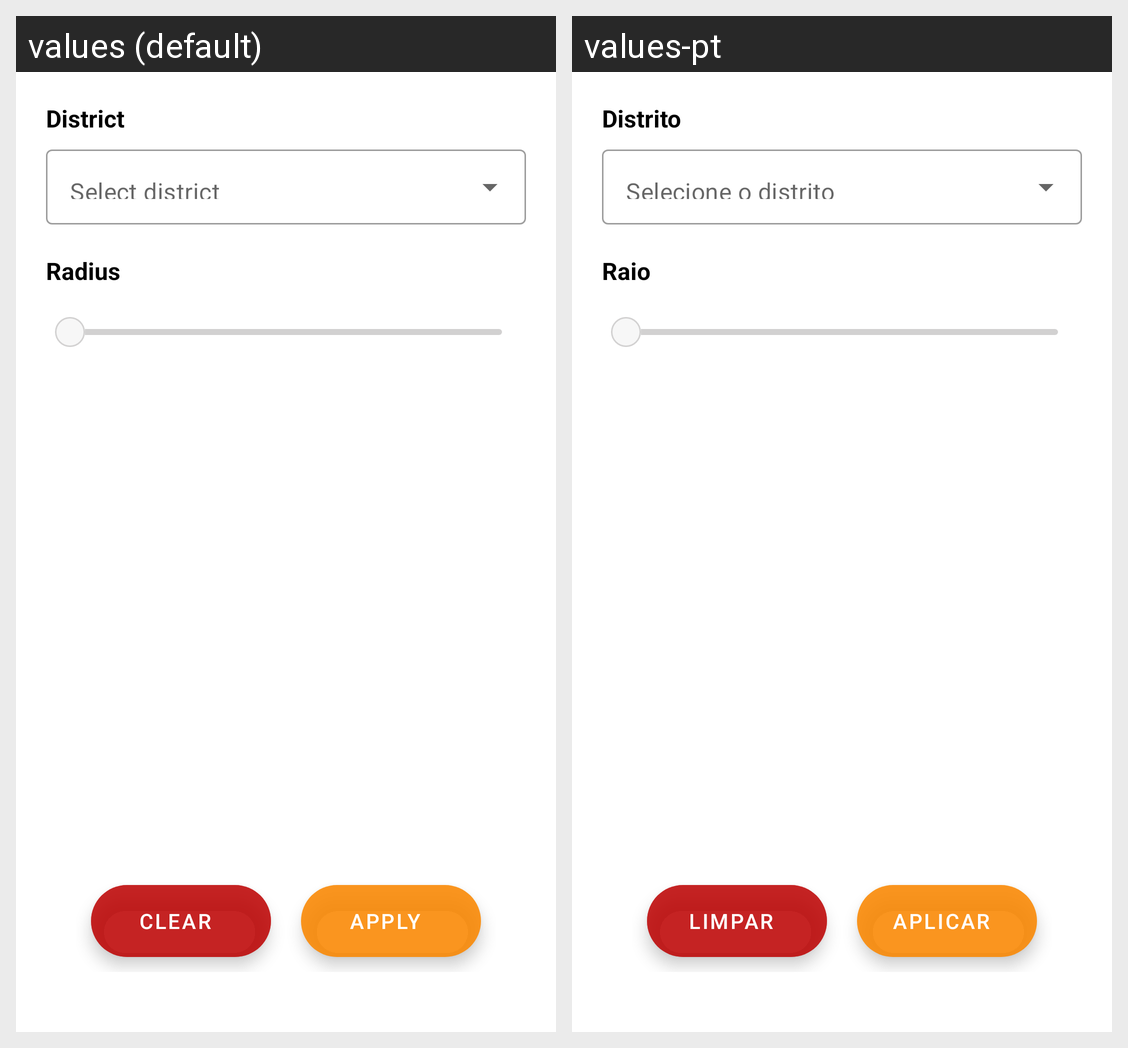

The same Android screen rendered under two of its app's locales, left to right. List the strings drawn on it with the default value and each locale's translation.
Android screen res/layout/fragment_filters.xml rendered under 2 locales, left to right: values (default), values-pt. Device: Nexus 5 (rendered at 1080×1920; each locale shown at half size, 540×960, under a caption strip naming it); theme Theme.Fogos.
Strings drawn on this screen, with the default value and each locale's value (text and hints the layout hard-codes, and strings that could not be matched under every locale, appear in the picture but are not listed):

district
  values: District
  values-pt: Distrito

select_district
  values: Select district
  values-pt: Selecione o distrito

radius
  values: Radius
  values-pt: Raio

clear_filters
  values: Clear
  values-pt: Limpar

apply
  values: Apply
  values-pt: Aplicar
